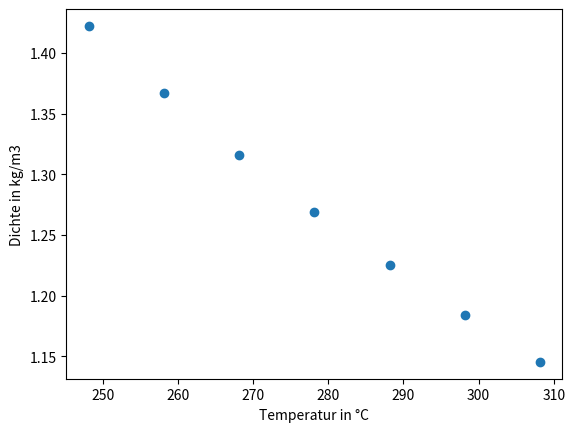

Python code for this plot:
#Hier der Test ob pushen über SSH funktioniert
"""
Gerüst zur Lösung der Aufgabe 1 zur Übung Algorithmische Lösung technischer Probleme - Interpolation
"""
# Importieren der Plotting Bibliothek matplotlib
import matplotlib.pyplot as plt
# Importieren der Funktion interp1d aus der Bibliothek scipy.interpolate
from scipy.interpolate import interp1d
# auf die Funktion kann im Folgenden über interp1d(x, y, kind='<<Methode wählen>>') zugegriffen werden
# als Ergebniss wird eine Funktion zurückgegeben wlche anschließend mit zu interpolierenden x-Werten 
# aufgerufen werden kann: 
    #>> interpfun = interp1d(Temperaturen, Dichten, kind='linear') 
    #>> rho_280 = interpfun(280)
# rho_280 ist in diesem Fall die Dichte bei T=280K
# importieren der Bibliothek numpy
import numpy as np
# mit numpy können leicht diskrete Wertebereiche definiert werden. Dies wird z. B. für das Darstellen der
# von interp1d zurückgegebenen Funktion verwendet. Mit der Funktion np.linspace(start, stop, num)
# können N (num) gleichverteilte Punkte zwischen start und stop definiert werden:
    #>> interpfun = interp1d(Temperaturen, Dichten, kind='linear') 
    #>> Ts = np.linspace(250, 310, 60)
    #>> rhos = interpfun(Ts)
# Ts ist in diesem Fall ein Array (kann vereinfacht als Liste betrachtet werden) von Temperaturen
# [250, 251, 252, ..., 310] und rhos die dazugehörigen Dichten

# Listen mit den gegebenen Temperaturen und Dichten
Temperaturen = [308.15, 298.15, 288.15, 278.15, 268.15, 258.15, 248.15]  # in K
Dichten = [1.1455, 1.1839, 1.225, 1.269, 1.3163, 1.3673, 1.4224]  # in kg/m3


# Darstellen der Daten in einem Diagramm
# Erstellen der Abbildung (Figure) und einer Achse
fig, ax = plt.subplots()
# Plotten der Datenpunkte (scatter plot) der beiden Sensoren
ax.scatter(Temperaturen, Dichten)
# Axenbeschriftung
ax.set_xlabel("Temperatur in °C")
ax.set_ylabel("Dichte in kg/m3")

# Anzeigen des erstellten Plots
# Wenn das Programm in einem Terminal über "python Script.py" ausgeführt wird
# sollt nach dem fig.show() Befehl noch ein input() Befehl gesetzt werden, um
# das Schließen des Programms zu verhindern.
# alternativ can Python durch den Zusatz -i im interaktiven Modus gestartet werden,
# wo duch die Pythonkonsole nach Ablauf des Programms weiterhin zur Verfügung steht 
fig.show()



def interpolate_linear(x1, x2, y1, y2, x):
    # (x1, y1) und (x2, y2) sind die gegebenen Stützstellen
    # Abfrage ob x zwischen x1 und x2
    
    # wenn ja: dann y(x) über lineare interpolation berechnen
    
    # wenn nein: Hinweis ausgeben dass x nicht zwischen x1 und x2 
    pass

def nearest_neighbours(xi, yi, x):
    # xi und yi sind Listen der bekannten Werte
    # Abfrage ob x zwischen dem kleinsten und größten xi liegt

    # wenn ja: suche das xi welches am nähesten zu x ist und finde den zugehörigen Funktionswert yi
    
    # wenn nein: Hinweis ausgeben dass x nicht zwischen x1 und x2 
    pass

def interpolate_linear_from_list(xi, yi, y):
    # xi und yi sind Listen der bekannten Werte
    # Abfrage ob x zwischen dem kleinsten und größten xi liegt
    
    # wenn ja: suche die beiden xi zwischen denen x liegt und finde die zugehörigen Funktionswerte yi
    # rufe die Funktion interpolate_linear mit den gefundenen Werten auf und gib das Ergebnis dieser zurück
    
    # wenn nein: Hinweis ausgeben dass x nicht zwischen x1 und x2 
    pass


# Teilaufgabe 1
# T = 260 K : interpolate_linear(Temperaturen[0], Temperaturen[-1], Dichten[0], Dichten[-1], 260)
# Hinweis: mit [-1] kann auf das letzte, mit [-2] auf das vorletzte, usw... Element einer Liste zugegriffen werden
# T = 280 K : interpolate_linear(Temperaturen[0], Temperaturen[-1], Dichten[0], Dichten[-1], 280)
# T = 300 K : interpolate_linear(Temperaturen[0], Temperaturen[-1], Dichten[0], Dichten[-1], 300)

# Teilaufgabe 2
# Wie 1, nur mit Funktion "nearest_neighbour" und der Übergabe von Listen
# T = 260 K : nearest_neighbour(Temperaturen, Dichten, 260)
# usw...

# Teilaufgabe 3
# Wie 2, nur mit Funktion "interpolate_linear_from_list"
# T = 260 K : interpolate_linear_fom_list(Temperaturen, Dichten, 260)
# usw...
